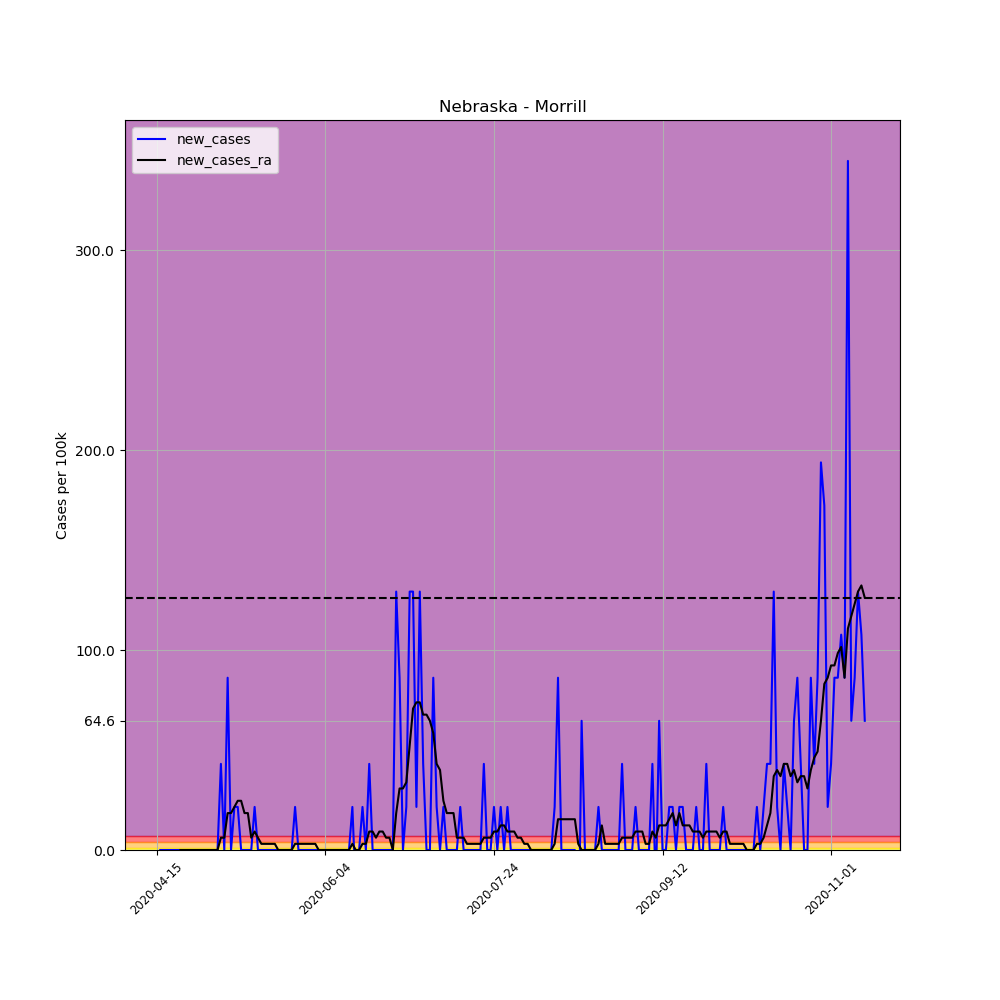

Values plotted in this chart, from the file beside it:
, date, county, state, fips, cases, deaths, COUNTY, STNAME, CTYNAME, POPESTIMATE2019, per_100k, per_100k_ra, new_cases, new_cases_ra
623995, 2020-04-15, Morrill, Nebraska, 31123, 1, 0, 123, Nebraska, Morrill, 4642, 21.54, , , 
623996, 2020-04-16, Morrill, Nebraska, 31123, 1, 0, 123, Nebraska, Morrill, 4642, 21.54, , 0.0, 
623997, 2020-04-17, Morrill, Nebraska, 31123, 1, 0, 123, Nebraska, Morrill, 4642, 21.54, , 0.0, 
623998, 2020-04-18, Morrill, Nebraska, 31123, 1, 0, 123, Nebraska, Morrill, 4642, 21.54, , 0.0, 
623999, 2020-04-19, Morrill, Nebraska, 31123, 1, 0, 123, Nebraska, Morrill, 4642, 21.54, , 0.0, 
624000, 2020-04-20, Morrill, Nebraska, 31123, 1, 0, 123, Nebraska, Morrill, 4642, 21.54, , 0.0, 
624001, 2020-04-21, Morrill, Nebraska, 31123, 1, 0, 123, Nebraska, Morrill, 4642, 21.54, 21.54, 0.0, 
624002, 2020-04-22, Morrill, Nebraska, 31123, 1, 0, 123, Nebraska, Morrill, 4642, 21.54, 21.54, 0.0, 0.0
624003, 2020-04-23, Morrill, Nebraska, 31123, 1, 0, 123, Nebraska, Morrill, 4642, 21.54, 21.54, 0.0, 0.0
624004, 2020-04-24, Morrill, Nebraska, 31123, 1, 0, 123, Nebraska, Morrill, 4642, 21.54, 21.54, 0.0, 0.0
624005, 2020-04-25, Morrill, Nebraska, 31123, 1, 0, 123, Nebraska, Morrill, 4642, 21.54, 21.54, 0.0, 0.0
624006, 2020-04-26, Morrill, Nebraska, 31123, 1, 0, 123, Nebraska, Morrill, 4642, 21.54, 21.54, 0.0, 0.0
624007, 2020-04-27, Morrill, Nebraska, 31123, 1, 0, 123, Nebraska, Morrill, 4642, 21.54, 21.54, 0.0, 0.0
624008, 2020-04-28, Morrill, Nebraska, 31123, 1, 0, 123, Nebraska, Morrill, 4642, 21.54, 21.54, 0.0, 0.0
624009, 2020-04-29, Morrill, Nebraska, 31123, 1, 0, 123, Nebraska, Morrill, 4642, 21.54, 21.54, 0.0, 0.0
624010, 2020-04-30, Morrill, Nebraska, 31123, 1, 0, 123, Nebraska, Morrill, 4642, 21.54, 21.54, 0.0, 0.0
624011, 2020-05-01, Morrill, Nebraska, 31123, 1, 0, 123, Nebraska, Morrill, 4642, 21.54, 21.54, 0.0, 0.0
624012, 2020-05-02, Morrill, Nebraska, 31123, 1, 0, 123, Nebraska, Morrill, 4642, 21.54, 21.54, 0.0, 0.0
624013, 2020-05-03, Morrill, Nebraska, 31123, 1, 0, 123, Nebraska, Morrill, 4642, 21.54, 21.54, 0.0, 0.0
624014, 2020-05-04, Morrill, Nebraska, 31123, 3, 0, 123, Nebraska, Morrill, 4642, 64.63, 27.7, 43.08, 6.155
624015, 2020-05-05, Morrill, Nebraska, 31123, 3, 0, 123, Nebraska, Morrill, 4642, 64.63, 33.85, 0.0, 6.155
624016, 2020-05-06, Morrill, Nebraska, 31123, 7, 0, 123, Nebraska, Morrill, 4642, 150.8, 52.32, 86.17, 18.46
624017, 2020-05-07, Morrill, Nebraska, 31123, 7, 0, 123, Nebraska, Morrill, 4642, 150.8, 70.78, 0.0, 18.46
624018, 2020-05-08, Morrill, Nebraska, 31123, 8, 0, 123, Nebraska, Morrill, 4642, 172.3, 92.32, 21.54, 21.54
624019, 2020-05-09, Morrill, Nebraska, 31123, 9, 0, 123, Nebraska, Morrill, 4642, 193.9, 116.9, 21.54, 24.62
624020, 2020-05-10, Morrill, Nebraska, 31123, 9, 0, 123, Nebraska, Morrill, 4642, 193.9, 141.6, 0.0, 24.62
624021, 2020-05-11, Morrill, Nebraska, 31123, 9, 0, 123, Nebraska, Morrill, 4642, 193.9, 160, 0.0, 18.46
624022, 2020-05-12, Morrill, Nebraska, 31123, 9, 0, 123, Nebraska, Morrill, 4642, 193.9, 178.5, 0.0, 18.46
624023, 2020-05-13, Morrill, Nebraska, 31123, 9, 0, 123, Nebraska, Morrill, 4642, 193.9, 184.6, 0.0, 6.155
624024, 2020-05-14, Morrill, Nebraska, 31123, 10, 0, 123, Nebraska, Morrill, 4642, 215.4, 193.9, 21.54, 9.232
624025, 2020-05-15, Morrill, Nebraska, 31123, 10, 0, 123, Nebraska, Morrill, 4642, 215.4, 200, 0.0, 6.155
624026, 2020-05-16, Morrill, Nebraska, 31123, 10, 0, 123, Nebraska, Morrill, 4642, 215.4, 203.1, 0.0, 3.077
624027, 2020-05-17, Morrill, Nebraska, 31123, 10, 0, 123, Nebraska, Morrill, 4642, 215.4, 206.2, 0.0, 3.077
624028, 2020-05-18, Morrill, Nebraska, 31123, 10, 0, 123, Nebraska, Morrill, 4642, 215.4, 209.3, 0.0, 3.077
624029, 2020-05-19, Morrill, Nebraska, 31123, 10, 0, 123, Nebraska, Morrill, 4642, 215.4, 212.3, 0.0, 3.077
624030, 2020-05-20, Morrill, Nebraska, 31123, 10, 0, 123, Nebraska, Morrill, 4642, 215.4, 215.4, 0.0, 3.077
624031, 2020-05-21, Morrill, Nebraska, 31123, 10, 0, 123, Nebraska, Morrill, 4642, 215.4, 215.4, 0.0, 0.0
624032, 2020-05-22, Morrill, Nebraska, 31123, 10, 0, 123, Nebraska, Morrill, 4642, 215.4, 215.4, 0.0, 0.0
624033, 2020-05-23, Morrill, Nebraska, 31123, 10, 0, 123, Nebraska, Morrill, 4642, 215.4, 215.4, 0.0, 0.0
624034, 2020-05-24, Morrill, Nebraska, 31123, 10, 0, 123, Nebraska, Morrill, 4642, 215.4, 215.4, 0.0, 0.0
624035, 2020-05-25, Morrill, Nebraska, 31123, 10, 0, 123, Nebraska, Morrill, 4642, 215.4, 215.4, 0.0, 0.0
624036, 2020-05-26, Morrill, Nebraska, 31123, 11, 0, 123, Nebraska, Morrill, 4642, 237, 218.5, 21.54, 3.077
624037, 2020-05-27, Morrill, Nebraska, 31123, 11, 0, 123, Nebraska, Morrill, 4642, 237, 221.6, 0.0, 3.077
624038, 2020-05-28, Morrill, Nebraska, 31123, 11, 0, 123, Nebraska, Morrill, 4642, 237, 224.7, 0.0, 3.077
624039, 2020-05-29, Morrill, Nebraska, 31123, 11, 0, 123, Nebraska, Morrill, 4642, 237, 227.7, 0.0, 3.077
624040, 2020-05-30, Morrill, Nebraska, 31123, 11, 0, 123, Nebraska, Morrill, 4642, 237, 230.8, 0.0, 3.077
624041, 2020-05-31, Morrill, Nebraska, 31123, 11, 0, 123, Nebraska, Morrill, 4642, 237, 233.9, 0.0, 3.077
624042, 2020-06-01, Morrill, Nebraska, 31123, 11, 0, 123, Nebraska, Morrill, 4642, 237, 237, 0.0, 3.077
624043, 2020-06-02, Morrill, Nebraska, 31123, 11, 0, 123, Nebraska, Morrill, 4642, 237, 237, 0.0, 0.0
624044, 2020-06-03, Morrill, Nebraska, 31123, 11, 0, 123, Nebraska, Morrill, 4642, 237, 237, 0.0, 0.0
624045, 2020-06-04, Morrill, Nebraska, 31123, 11, 0, 123, Nebraska, Morrill, 4642, 237, 237, 0.0, 0.0
624046, 2020-06-05, Morrill, Nebraska, 31123, 11, 0, 123, Nebraska, Morrill, 4642, 237, 237, 0.0, 0.0
624047, 2020-06-06, Morrill, Nebraska, 31123, 11, 0, 123, Nebraska, Morrill, 4642, 237, 237, 0.0, 0.0
624048, 2020-06-07, Morrill, Nebraska, 31123, 11, 0, 123, Nebraska, Morrill, 4642, 237, 237, 0.0, 0.0
624049, 2020-06-08, Morrill, Nebraska, 31123, 11, 0, 123, Nebraska, Morrill, 4642, 237, 237, 0.0, 0.0
624050, 2020-06-09, Morrill, Nebraska, 31123, 11, 0, 123, Nebraska, Morrill, 4642, 237, 237, 0.0, 0.0
624051, 2020-06-10, Morrill, Nebraska, 31123, 11, 0, 123, Nebraska, Morrill, 4642, 237, 237, 0.0, 0.0
624052, 2020-06-11, Morrill, Nebraska, 31123, 11, 0, 123, Nebraska, Morrill, 4642, 237, 237, 0.0, 0.0
624053, 2020-06-12, Morrill, Nebraska, 31123, 12, 0, 123, Nebraska, Morrill, 4642, 258.5, 240, 21.54, 3.077
624054, 2020-06-13, Morrill, Nebraska, 31123, 11, 0, 123, Nebraska, Morrill, 4642, 237, 240, -21.54, 0.0
... 151 more rows
